The GitHub repository Varshapandey-8757/Kidney_stone_Detection_system contains a labelled image folder "splits" with 2 categories: normal, stone. Examples follow, each with its label.

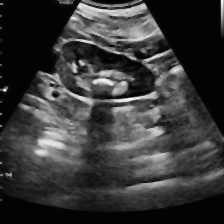
Label: stone

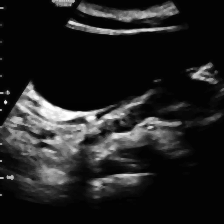
Label: stone

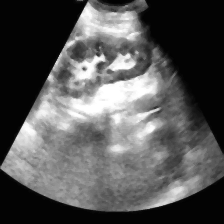
Label: normal

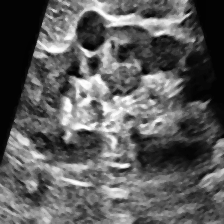
Label: normal

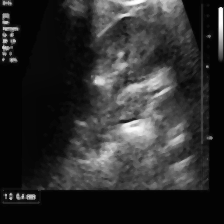
Label: stone

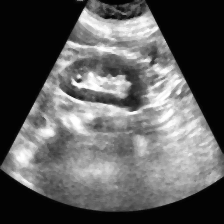
Label: normal
